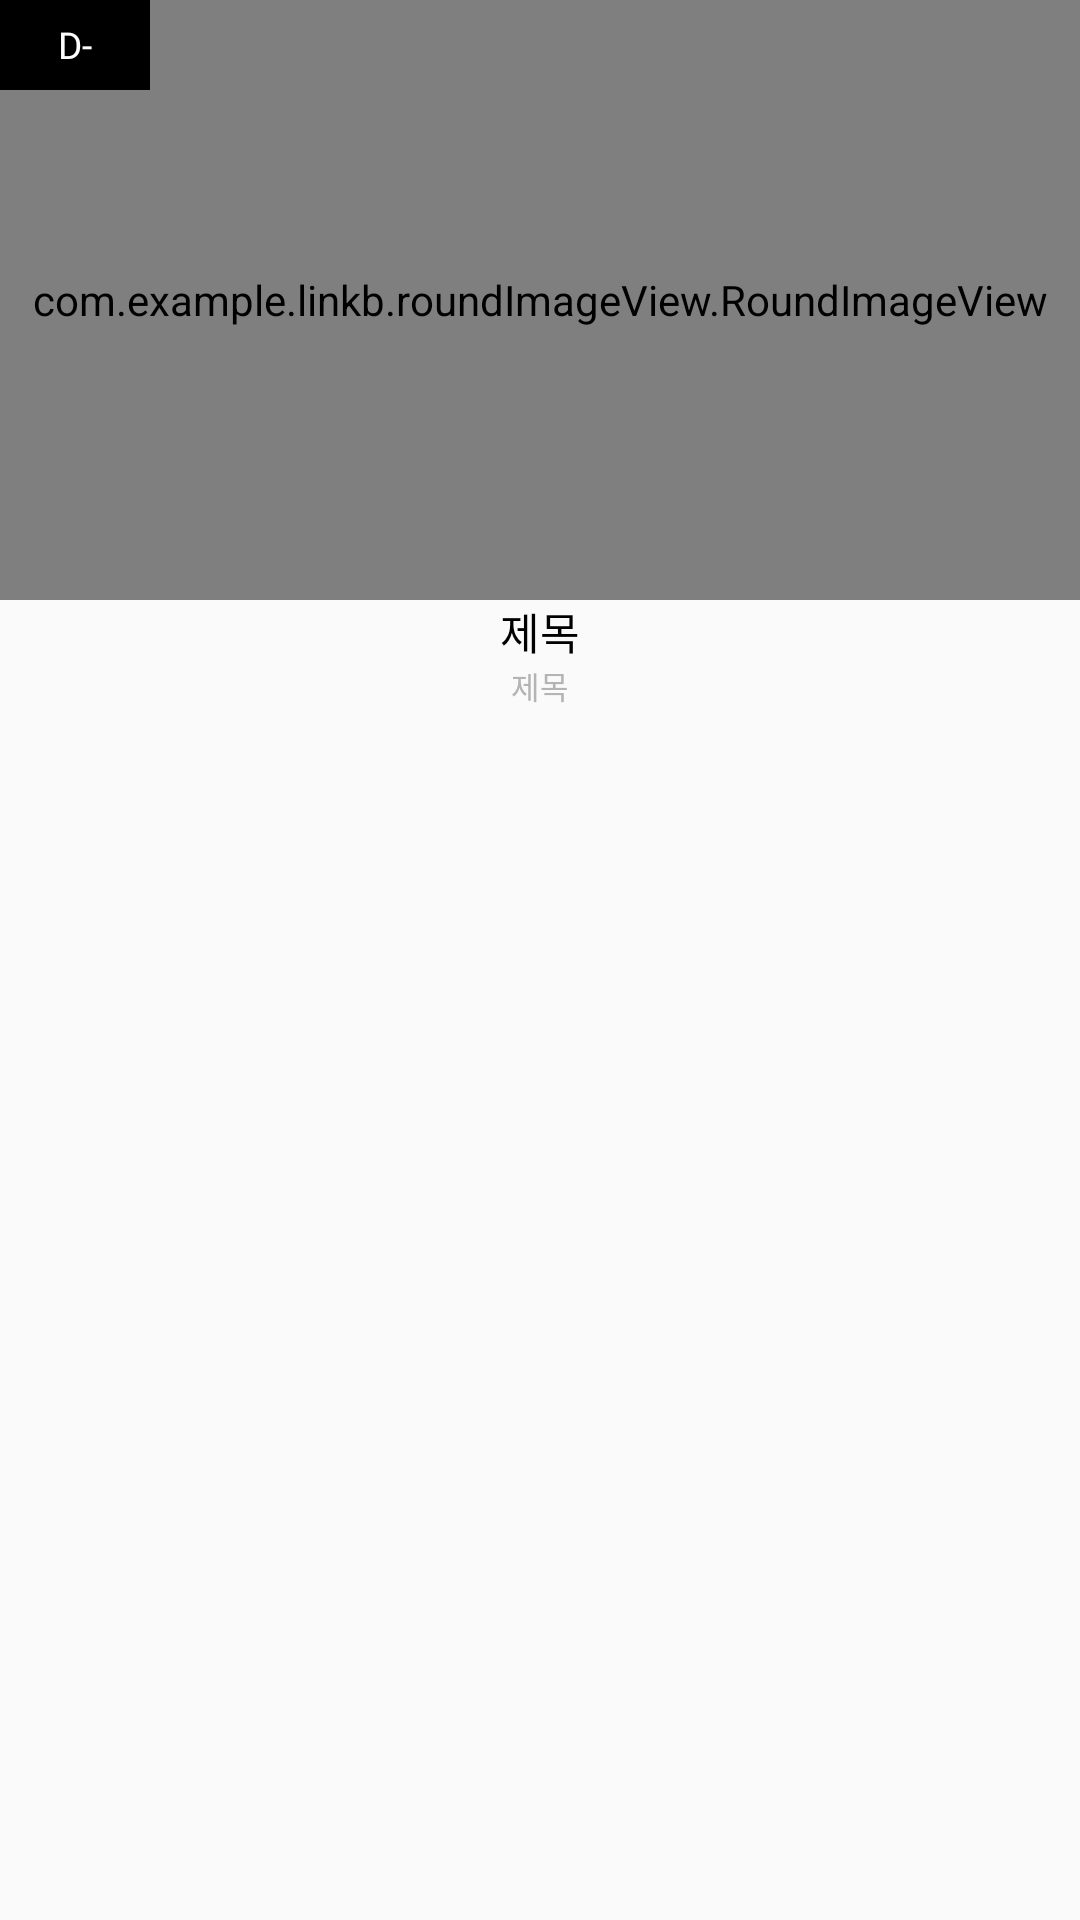

Produce the Android XML layout that renders to this screen, including the resource entries it uses.
<!-- AndroidManifest.xml: application theme AppTheme -->
<!-- res/layout/recommended_event_item.xml -->
<?xml version="1.0" encoding="utf-8"?>
<LinearLayout
    xmlns:android="http://schemas.android.com/apk/res/android"
    xmlns:app="http://schemas.android.com/apk/res-auto"
    xmlns:tools="http://schemas.android.com/tools"
    android:layout_width="170dp"
    android:layout_height="240dp"
    android:layout_marginLeft="5dp"
    android:orientation="vertical">

    <androidx.constraintlayout.widget.ConstraintLayout
        android:layout_width="match_parent"
        android:layout_height="200dp">
        <com.example.linkb.roundImageView.RoundImageView
            android:id="@+id/recommend_event_image"
            android:layout_width="match_parent"
            android:layout_height="match_parent"
            android:scaleType="centerCrop"/>

        <TextView
            android:id="@+id/recommend_event_d_day"
            android:layout_width="50dp"
            android:layout_height="30dp"
            android:background="@color/black"
            android:fontFamily="@font/notosansmedium"
            android:gravity="center"
            android:text="D-"
            android:textColor="@color/white"
            android:textSize="6pt"
            app:layout_constraintStart_toStartOf="parent"
            app:layout_constraintTop_toTopOf="parent"
            tools:ignore="MissingConstraints" />
    </androidx.constraintlayout.widget.ConstraintLayout>

    <TextView
        android:id="@+id/recommend_event_title"
        android:layout_width="match_parent"
        android:layout_height="wrap_content"
        android:text="제목"
        android:textSize="7pt"
        android:textColor="@color/black"
        android:fontFamily="@font/notosansbold"
        android:gravity="center"/>

    <TextView
        android:id="@+id/recommend_event_date"
        android:layout_width="match_parent"
        android:layout_height="wrap_content"
        android:text="제목"
        android:textSize="5pt"
        android:textColor="@color/bar_gray"
        android:fontFamily="@font/notosanslight"
        android:gravity="center"/>
</LinearLayout>
<!-- resources referenced by this layout -->
<resources>
  <color name="bar_gray">#B4B4B4</color>
  <color name="black">#000000</color>
  <color name="white">#ffffff</color>
  <style name="AppTheme" parent="Theme.AppCompat.Light.NoActionBar">
          
          <item name="colorPrimary">@color/colorPrimary</item>
          <item name="colorPrimaryDark">@color/colorPrimaryDark</item>
          <item name="colorAccent">@color/colorAccent</item>
          <item name="android:windowDrawsSystemBarBackgrounds">true</item>
          <item name="android:statusBarColor">@android:color/transparent</item>
          <item name="android:windowTranslucentStatus">true</item>
          <item name="android:fitsSystemWindows">true</item>
      </style>
  <color name="colorPrimary">#70459A</color>
  <color name="colorPrimaryDark">#000000</color>
  <color name="colorAccent">#70459A</color>
</resources>
